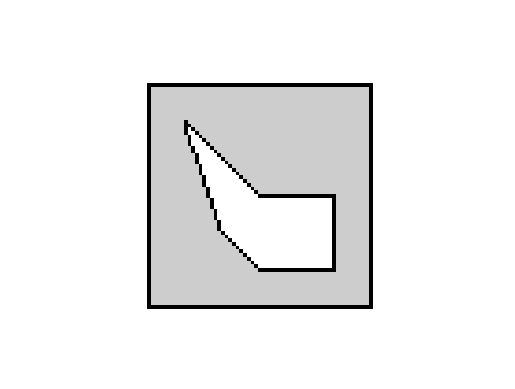

Here is the Python script that generated this plot:
# -*- coding:utf-8 -*-


class Renderer(object):
    class LineSegment(object):
        def __init__(self, x, dx, max_y, next_node=None):
            self.x = x
            self.dx = dx
            self.max_y = max_y
            self.next = next_node

        def __lt__(self, other):
            return self.x < other.x or (self.x == other.x and self.dx < other.dx)

    def __init__(self):
        self.current_row = 0
        self.singular_points = []
        self.horizontal_lines = []
        self.activated_tab = []
        self.all_tab = []

        self.rows = 0
        self.cols = 0
        self.data = None

    def __reset(self, num):
        self.current_row = -1
        self.activated_tab = []
        self.all_tab = [[] for i in range(num)]

    def __insert(self, ring):
        num = len(ring)

        for i in range(num):
            x0, y0 = ring[i]
            x1, y1 = ring[(i + 1) % num]
            xe, ye = ring[(i + 2) % num]
            if int(y0) == int(y1):
                self.horizontal_lines.append([[x0, y0], [x1, y1]])
                continue
            if y0 < y1 and y1 > ye:
                self.singular_points.append([x1, y1])
            if y0 > y1:
                x0, x1 = x1, x0
                y0, y1 = y1, y0
            if y1 < 0 or y0 >= len(self.all_tab):
                continue
            dx = 0 if (int(y0) == int(y1)) else (x0 - x1) / (y0 - y1)
            if y0 < 0:
                x0 = x0 + (0 - y0) * dx
                y0 = 0
            min_y = int(round(y0))
            self.all_tab[min_y].append(Renderer.LineSegment(x0, dx, y1))

    def __update(self):
        self.current_row += 1
        self.activated_tab = [node for node in self.activated_tab if node.max_y != self.current_row]
        for node in self.activated_tab:
            node.x += node.dx
        self.activated_tab.extend(self.all_tab[self.current_row])
        self.activated_tab = sorted(self.activated_tab)

    def __fill(self, line_color, fill_color):
        if self.current_row < 0 or self.current_row >= self.rows:
            return

        num = len(self.activated_tab)

        for i in range(1, num, 2):
            start_col = int(self.activated_tab[i - 1].x)
            end_col = int(self.activated_tab[i].x)
            start_col = start_col if start_col >= 0 else 0
            end_col = end_col + 1 if end_col + 1 <= self.cols else self.cols

            for j in range(start_col + 1, end_col - 1):
                self.data[self.current_row][j] = fill_color

            if start_col < self.cols:
                self.data[self.current_row][start_col] = line_color

            if end_col >= 1:
                self.data[self.current_row][end_col - 1] = line_color

    def fill(self, data, rings, line_color, fill_color):

        self.data = data
        self.rows = len(data)
        self.cols = len(data[0])

        max_y = int(max([p[1] for ring in rings for p in ring]))
        self.__reset(max_y + 1)
        for ring in rings:
            self.__insert(ring)

        self.__update()
        for i in range(len(self.all_tab) - 1):
            self.__fill(line_color, fill_color)
            self.__update()

        for p in self.singular_points:
            if 0 <= p[1] < self.rows and 0 <= p[0] < self.cols:
                self.data[p[1]][p[0]] = line_color

        for line in self.horizontal_lines:
            row = line[0][1]
            start_col, end_col = line[0][0], line[1][0]
            if start_col > end_col:
                start_col, end_col = end_col, start_col

            start_col = start_col if start_col >= 0 else 0
            end_col = end_col + 1 if end_col + 1 <= self.cols else self.cols
            if 0 <= row < self.rows:
                for j in range(start_col, end_col):
                    self.data[row][j] = line_color


def main():
    import matplotlib.pyplot as plt

    data = [[255] * 100 for _ in range(100)]

    ring1 = [[20, 20], [20, 80], [80, 80], [80, 20]]
    ring2 = [[30, 30], [50, 50], [70, 50], [70, 70], [50, 70], [40, 60]]

    renderer = Renderer()
    renderer.fill(data, [ring1, ring2], 0, 205)

    plt.figure()
    plt.axis('equal')
    plt.axis('off')
    plt.gray()
    plt.imshow(data)
    plt.show()


if __name__ == '__main__':
    main()
